Image classification data set "KMC_LiverGrading" (RahulVishal/NITK-liver-cancer-detection on GitHub). Class labels (2): grade 0, grade 1.

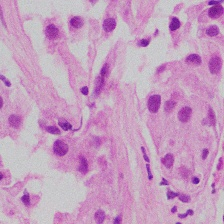
Label: grade 1

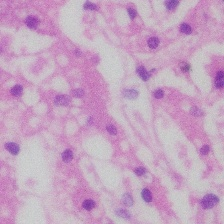
Label: grade 0

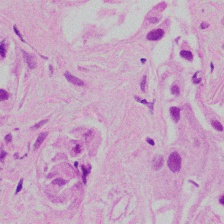
Label: grade 1

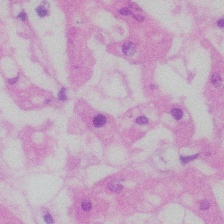
Label: grade 0

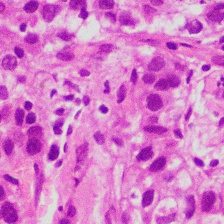
Label: grade 1

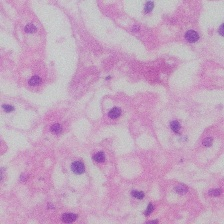
Label: grade 0
